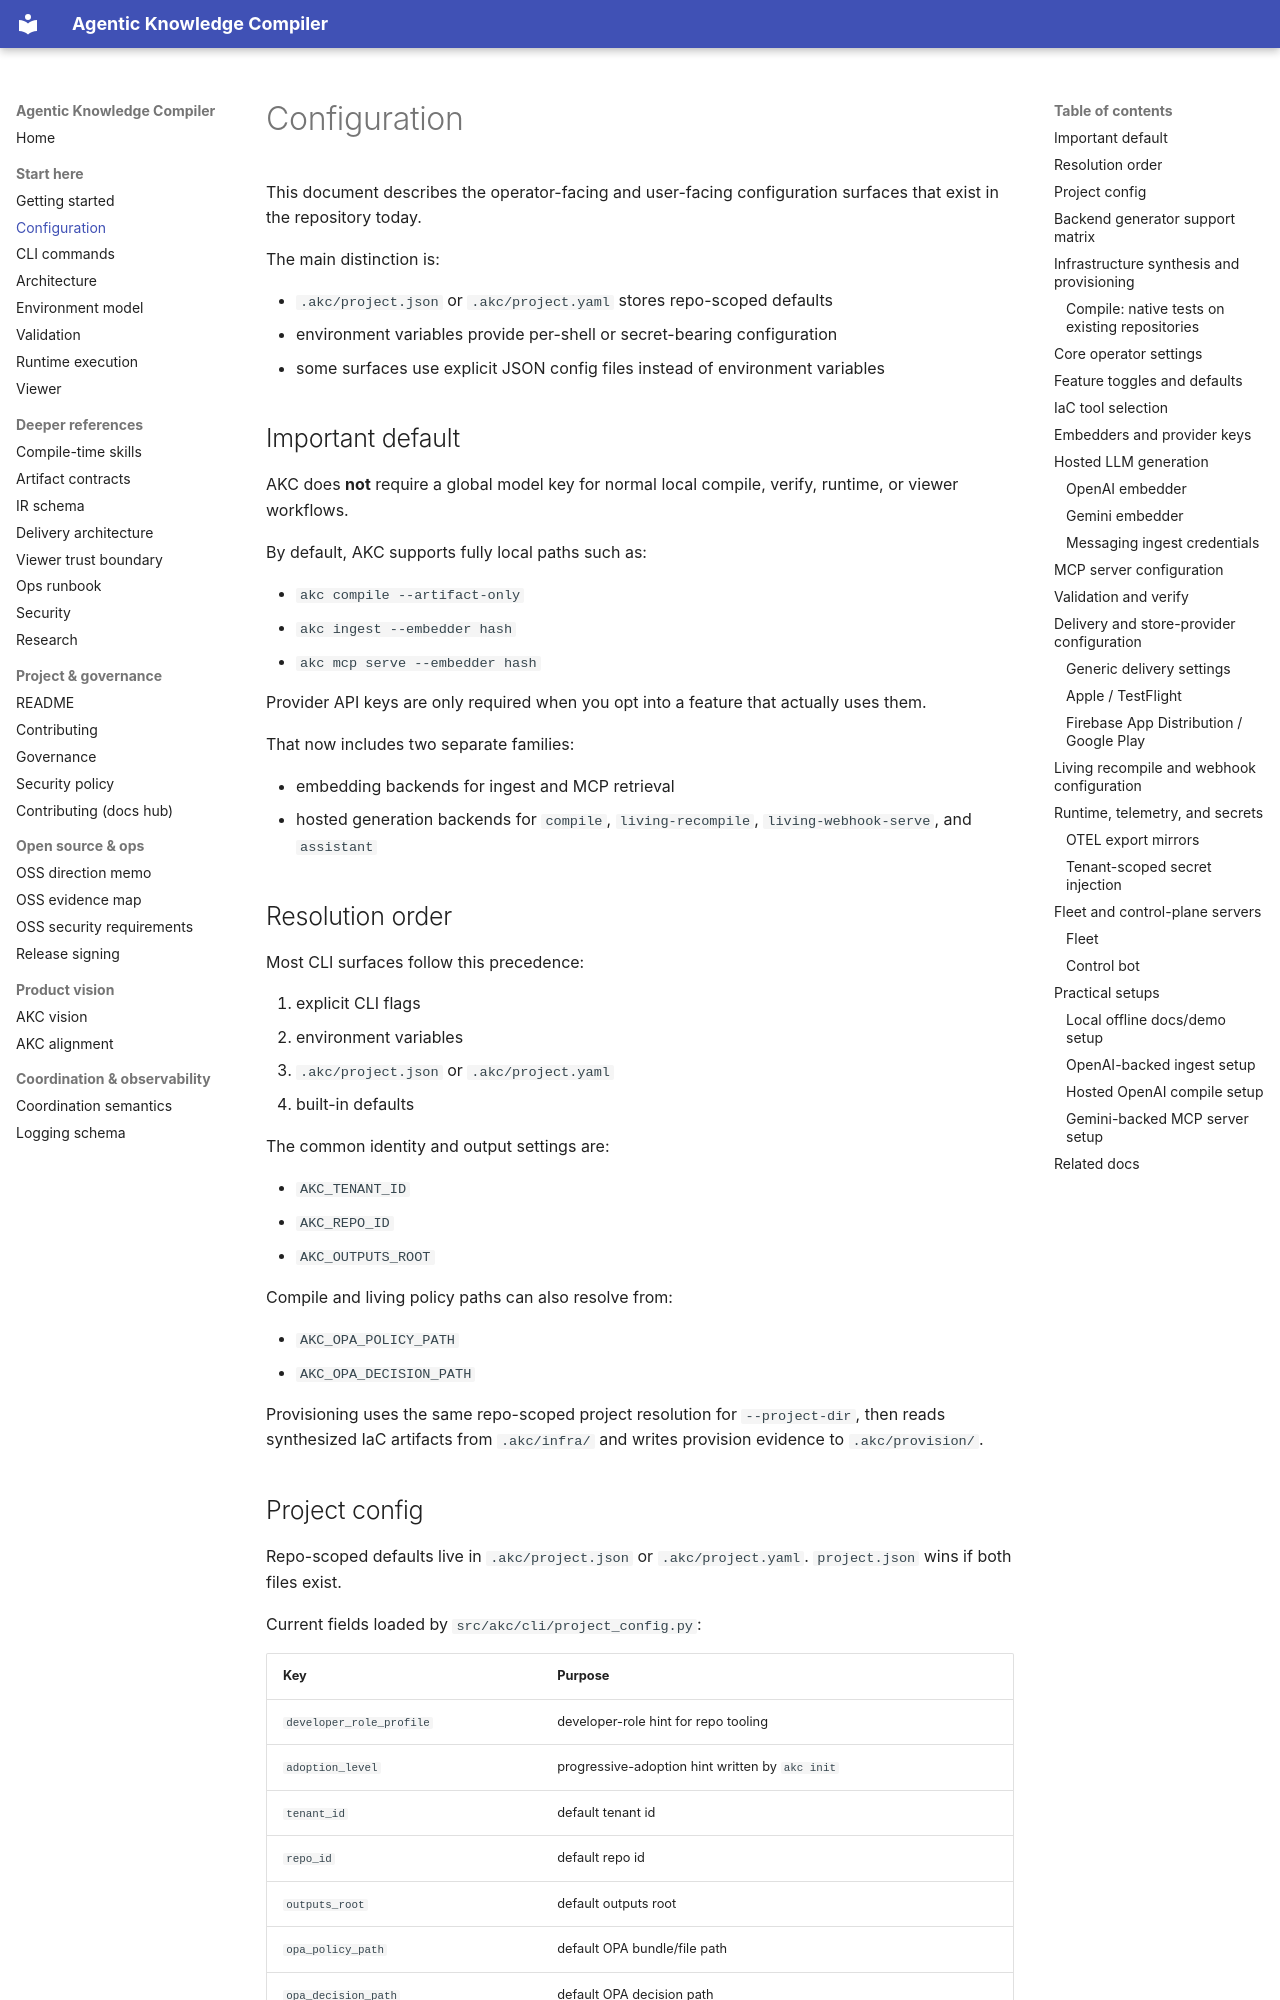

repository: nonameuserd/runform · page: configuration/index.html · generator: mkdocs

# Configuration

This document describes the operator-facing and user-facing configuration surfaces that exist in the repository today.

The main distinction is:

- `.akc/project.json` or `.akc/project.yaml` stores repo-scoped defaults
- environment variables provide per-shell or secret-bearing configuration
- some surfaces use explicit JSON config files instead of environment variables

## Important default

AKC does **not** require a global model key for normal local compile, verify, runtime, or viewer workflows.

By default, AKC supports fully local paths such as:

- `akc compile --artifact-only`
- `akc ingest --embedder hash`
- `akc mcp serve --embedder hash`

Provider API keys are only required when you opt into a feature that actually uses them.

That now includes two separate families:

- embedding backends for ingest and MCP retrieval
- hosted generation backends for `compile`, `living-recompile`, `living-webhook-serve`, and `assistant`

## Resolution order

Most CLI surfaces follow this precedence:

1. explicit CLI flags
2. environment variables
3. `.akc/project.json` or `.akc/project.yaml`
4. built-in defaults

The common identity and output settings are:

- `AKC_TENANT_ID`
- `AKC_REPO_ID`
- `AKC_OUTPUTS_ROOT`

Compile and living policy paths can also resolve from:

- `AKC_OPA_POLICY_PATH`
- `AKC_OPA_DECISION_PATH`

Provisioning uses the same repo-scoped project resolution for `--project-dir`, then reads synthesized IaC artifacts from `.akc/infra/` and writes provision evidence to `.akc/provision/`.
